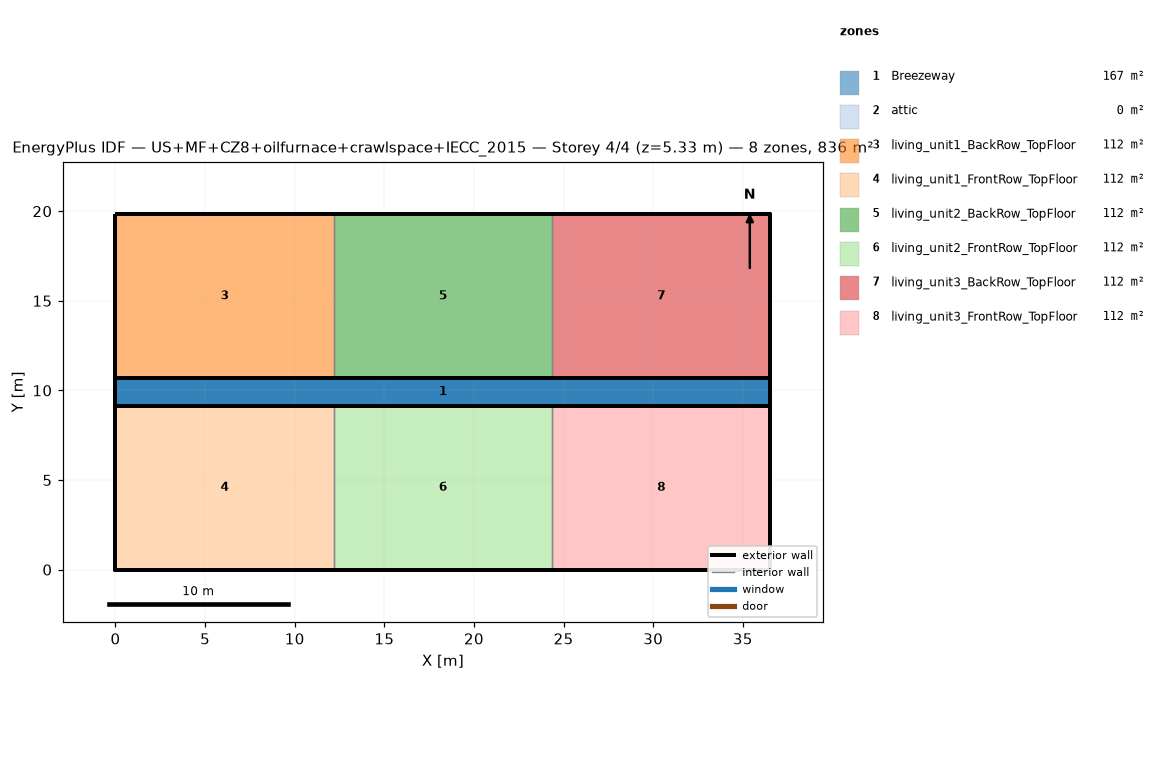
=== STOREY PLAN SPEC (per zone: floor XY polygon, exterior-wall plan segments, windows/doors) ===
zone 1: Breezeway  (167.0 m²)
  floor: (36.54, 9.16) (0.00, 9.16) (0.00, 10.68) (36.54, 10.68)
  floor: (36.54, 9.16) (0.00, 9.16) (0.00, 10.68) (36.54, 10.68)
  floor: (36.54, 9.16) (0.00, 9.16) (0.00, 10.68) (36.54, 10.68)
zone 2: attic  (0.0 m²)
  exterior wall: (36.54, 0.00) – (36.54, 19.84) – (36.54, 9.92)  [29.8 m]
  exterior wall: (0.00, 19.84) – (0.00, 0.00) – (0.00, 9.92)  [29.8 m]
zone 3: living_unit1_BackRow_TopFloor  (111.5 m²)
  floor: (12.18, 10.68) (0.00, 10.68) (0.00, 19.84) (12.18, 19.84)
  exterior wall: (12.18, 19.84) – (0.00, 19.84)  [12.2 m]
  exterior wall: (0.00, 19.84) – (0.00, 10.68)  [9.2 m]
  exterior wall: (0.00, 10.68) – (12.18, 10.68)  [12.2 m]
  interior walls: 1
zone 4: living_unit1_FrontRow_TopFloor  (111.5 m²)
  floor: (12.18, 0.00) (0.00, 0.00) (0.00, 9.16) (12.18, 9.16)
  exterior wall: (0.00, 0.00) – (12.18, 0.00)  [12.2 m]
  exterior wall: (0.00, 9.16) – (0.00, 0.00)  [9.2 m]
  exterior wall: (12.18, 9.16) – (0.00, 9.16)  [12.2 m]
  interior walls: 1
zone 5: living_unit2_BackRow_TopFloor  (111.5 m²)
  floor: (24.36, 10.68) (12.18, 10.68) (12.18, 19.84) (24.36, 19.84)
  exterior wall: (12.18, 10.68) – (24.36, 10.68)  [12.2 m]
  exterior wall: (24.36, 19.84) – (12.18, 19.84)  [12.2 m]
  interior walls: 2
zone 6: living_unit2_FrontRow_TopFloor  (111.5 m²)
  floor: (24.36, 0.00) (12.18, 0.00) (12.18, 9.16) (24.36, 9.16)
  exterior wall: (12.18, 0.00) – (24.36, 0.00)  [12.2 m]
  exterior wall: (24.36, 9.16) – (12.18, 9.16)  [12.2 m]
  interior walls: 2
zone 7: living_unit3_BackRow_TopFloor  (111.5 m²)
  floor: (36.54, 10.68) (24.36, 10.68) (24.36, 19.84) (36.54, 19.84)
  exterior wall: (36.54, 10.68) – (36.54, 19.84)  [9.2 m]
  exterior wall: (36.54, 19.84) – (24.36, 19.84)  [12.2 m]
  exterior wall: (24.36, 10.68) – (36.54, 10.68)  [12.2 m]
  interior walls: 1
zone 8: living_unit3_FrontRow_TopFloor  (111.5 m²)
  floor: (36.54, 0.00) (24.36, 0.00) (24.36, 9.16) (36.54, 9.16)
  exterior wall: (24.36, 0.00) – (36.54, 0.00)  [12.2 m]
  exterior wall: (36.54, 0.00) – (36.54, 9.16)  [9.2 m]
  exterior wall: (36.54, 9.16) – (24.36, 9.16)  [12.2 m]
  interior walls: 1

=== DERIVED (storey summary) ===
Building: US+MF+CZ8+oilfurnace+crawlspace+IECC_2015
Storey: 4 of 4  (floor level z = 5.33 m)
Storey gross floor area: 836.2 m²
Zones on this storey: 8
  - Breezeway: floor 167.0 m²
  - attic: floor 0.0 m²; exterior wall 59.5 m (81.9 m²); WWR 0.0%
  - living_unit1_BackRow_TopFloor: floor 111.5 m²; exterior wall 33.5 m (86.9 m²); WWR 0.0%
  - living_unit1_FrontRow_TopFloor: floor 111.5 m²; exterior wall 33.5 m (86.9 m²); WWR 0.0%
  - living_unit2_BackRow_TopFloor: floor 111.5 m²; exterior wall 24.4 m (63.1 m²); WWR 0.0%
  - living_unit2_FrontRow_TopFloor: floor 111.5 m²; exterior wall 24.4 m (63.1 m²); WWR 0.0%
  - living_unit3_BackRow_TopFloor: floor 111.5 m²; exterior wall 33.5 m (86.9 m²); WWR 0.0%
  - living_unit3_FrontRow_TopFloor: floor 111.5 m²; exterior wall 33.5 m (86.9 m²); WWR 0.0%
Zone adjacency (shared interzone walls):
  - living_unit1_BackRow_TopFloor ↔ living_unit2_BackRow_TopFloor
  - living_unit1_FrontRow_TopFloor ↔ living_unit2_FrontRow_TopFloor
  - living_unit2_BackRow_TopFloor ↔ living_unit3_BackRow_TopFloor
  - living_unit2_FrontRow_TopFloor ↔ living_unit3_FrontRow_TopFloor